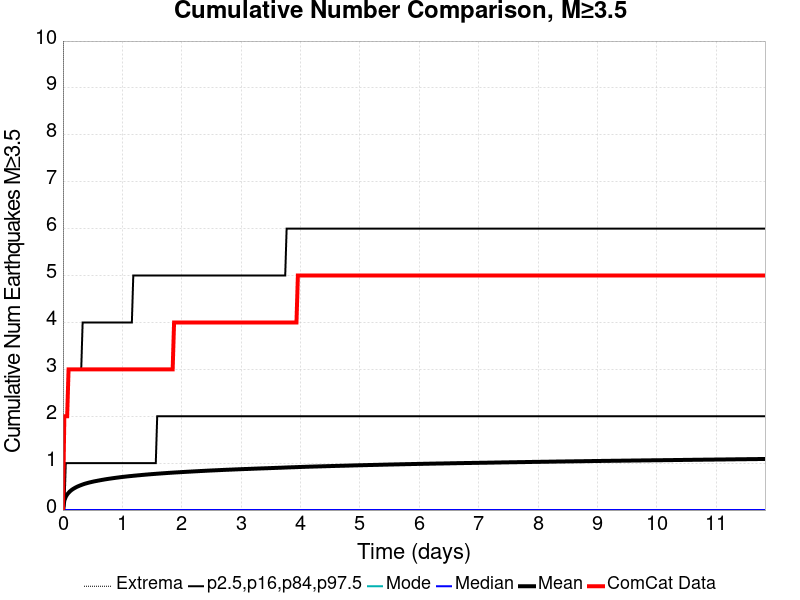

The file beside this chart, header and first rows:
Time (days), ComCat Data, Simulation Mean, Simulation Median, Simulation Mode, Simulation Minimum, Simulation Maximum, 2.5 %-ile, 16 %-ile, 84 %-ile, 97.5 %-ile
0.0, 0.0, 0.0, 0.0, 0.0, 0.0, 0.0, 0.0, 0.0, 0.0, 0.0
0.02369, 2.0, 0.2044, 0.0, 0.0, 0.0, 108.0, 0.0, 0.0, 0.0, 2.0
0.04737, 2.0, 0.282, 0.0, 0.0, 0.0, 163.0, 0.0, 0.0, 1.0, 2.0
0.07106, 2.0, 0.3321, 0.0, 0.0, 0.0, 198.0, 0.0, 0.0, 1.0, 2.0
0.09475, 3.0, 0.3686, 0.0, 0.0, 0.0, 213.0, 0.0, 0.0, 1.0, 3.0
0.1184, 3.0, 0.3992, 0.0, 0.0, 0.0, 228.0, 0.0, 0.0, 1.0, 3.0
0.1421, 3.0, 0.4246, 0.0, 0.0, 0.0, 240.0, 0.0, 0.0, 1.0, 3.0
0.1658, 3.0, 0.4455, 0.0, 0.0, 0.0, 258.0, 0.0, 0.0, 1.0, 3.0
0.1895, 3.0, 0.4641, 0.0, 0.0, 0.0, 269.0, 0.0, 0.0, 1.0, 3.0
0.2132, 3.0, 0.4809, 0.0, 0.0, 0.0, 281.0, 0.0, 0.0, 1.0, 3.0
0.2369, 3.0, 0.4964, 0.0, 0.0, 0.0, 294.0, 0.0, 0.0, 1.0, 3.0
0.2606, 3.0, 0.5099, 0.0, 0.0, 0.0, 305.0, 0.0, 0.0, 1.0, 3.0
0.2842, 3.0, 0.522, 0.0, 0.0, 0.0, 314.0, 0.0, 0.0, 1.0, 3.0
0.3079, 3.0, 0.5337, 0.0, 0.0, 0.0, 322.0, 0.0, 0.0, 1.0, 3.0
0.3316, 3.0, 0.545, 0.0, 0.0, 0.0, 329.0, 0.0, 0.0, 1.0, 4.0
0.3553, 3.0, 0.5556, 0.0, 0.0, 0.0, 335.0, 0.0, 0.0, 1.0, 4.0
0.379, 3.0, 0.5647, 0.0, 0.0, 0.0, 340.0, 0.0, 0.0, 1.0, 4.0
0.4027, 3.0, 0.5734, 0.0, 0.0, 0.0, 346.0, 0.0, 0.0, 1.0, 4.0
0.4264, 3.0, 0.5815, 0.0, 0.0, 0.0, 353.0, 0.0, 0.0, 1.0, 4.0
0.45, 3.0, 0.5891, 0.0, 0.0, 0.0, 359.0, 0.0, 0.0, 1.0, 4.0
0.4737, 3.0, 0.5964, 0.0, 0.0, 0.0, 362.0, 0.0, 0.0, 1.0, 4.0
0.4974, 3.0, 0.6032, 0.0, 0.0, 0.0, 364.0, 0.0, 0.0, 1.0, 4.0
0.5211, 3.0, 0.61, 0.0, 0.0, 0.0, 369.0, 0.0, 0.0, 1.0, 4.0
0.5448, 3.0, 0.6161, 0.0, 0.0, 0.0, 370.0, 0.0, 0.0, 1.0, 4.0
0.5685, 3.0, 0.6216, 0.0, 0.0, 0.0, 372.0, 0.0, 0.0, 1.0, 4.0
0.5922, 3.0, 0.6274, 0.0, 0.0, 0.0, 374.0, 0.0, 0.0, 1.0, 4.0
0.6159, 3.0, 0.6331, 0.0, 0.0, 0.0, 378.0, 0.0, 0.0, 1.0, 4.0
0.6395, 3.0, 0.6388, 0.0, 0.0, 0.0, 382.0, 0.0, 0.0, 1.0, 4.0
0.6632, 3.0, 0.6442, 0.0, 0.0, 0.0, 385.0, 0.0, 0.0, 1.0, 4.0
0.6869, 3.0, 0.6493, 0.0, 0.0, 0.0, 388.0, 0.0, 0.0, 1.0, 4.0
0.7106, 3.0, 0.6546, 0.0, 0.0, 0.0, 391.0, 0.0, 0.0, 1.0, 4.0
0.7343, 3.0, 0.6595, 0.0, 0.0, 0.0, 393.0, 0.0, 0.0, 1.0, 4.0
0.758, 3.0, 0.6638, 0.0, 0.0, 0.0, 400.0, 0.0, 0.0, 1.0, 4.0
0.7817, 3.0, 0.6685, 0.0, 0.0, 0.0, 402.0, 0.0, 0.0, 1.0, 4.0
0.8053, 3.0, 0.6729, 0.0, 0.0, 0.0, 404.0, 0.0, 0.0, 1.0, 4.0
0.829, 3.0, 0.6773, 0.0, 0.0, 0.0, 405.0, 0.0, 0.0, 1.0, 4.0
0.8527, 3.0, 0.6813, 0.0, 0.0, 0.0, 409.0, 0.0, 0.0, 1.0, 4.0
0.8764, 3.0, 0.6855, 0.0, 0.0, 0.0, 413.0, 0.0, 0.0, 1.0, 4.0
0.9001, 3.0, 0.6897, 0.0, 0.0, 0.0, 416.0, 0.0, 0.0, 1.0, 4.0
0.9238, 3.0, 0.6935, 0.0, 0.0, 0.0, 419.0, 0.0, 0.0, 1.0, 4.0
0.9475, 3.0, 0.6974, 0.0, 0.0, 0.0, 422.0, 0.0, 0.0, 1.0, 4.0
0.9712, 3.0, 0.7012, 0.0, 0.0, 0.0, 425.0, 0.0, 0.0, 1.0, 4.0
0.9948, 3.0, 0.7052, 0.0, 0.0, 0.0, 426.0, 0.0, 0.0, 1.0, 4.0
1.019, 3.0, 0.7085, 0.0, 0.0, 0.0, 428.0, 0.0, 0.0, 1.0, 4.0
1.042, 3.0, 0.7118, 0.0, 0.0, 0.0, 431.0, 0.0, 0.0, 1.0, 4.0
1.066, 3.0, 0.7154, 0.0, 0.0, 0.0, 432.0, 0.0, 0.0, 1.0, 4.0
1.09, 3.0, 0.7185, 0.0, 0.0, 0.0, 432.0, 0.0, 0.0, 1.0, 4.0
1.113, 3.0, 0.7218, 0.0, 0.0, 0.0, 433.0, 0.0, 0.0, 1.0, 4.0
1.137, 3.0, 0.7248, 0.0, 0.0, 0.0, 434.0, 0.0, 0.0, 1.0, 4.0
1.161, 3.0, 0.7276, 0.0, 0.0, 0.0, 436.0, 0.0, 0.0, 1.0, 4.0
1.184, 3.0, 0.7308, 0.0, 0.0, 0.0, 438.0, 0.0, 0.0, 1.0, 5.0
1.208, 3.0, 0.7336, 0.0, 0.0, 0.0, 439.0, 0.0, 0.0, 1.0, 5.0
1.232, 3.0, 0.7366, 0.0, 0.0, 0.0, 443.0, 0.0, 0.0, 1.0, 5.0
1.255, 3.0, 0.7393, 0.0, 0.0, 0.0, 443.0, 0.0, 0.0, 1.0, 5.0
1.279, 3.0, 0.742, 0.0, 0.0, 0.0, 445.0, 0.0, 0.0, 1.0, 5.0
1.303, 3.0, 0.7449, 0.0, 0.0, 0.0, 448.0, 0.0, 0.0, 1.0, 5.0
1.326, 3.0, 0.7478, 0.0, 0.0, 0.0, 450.0, 0.0, 0.0, 1.0, 5.0
1.35, 3.0, 0.7506, 0.0, 0.0, 0.0, 450.0, 0.0, 0.0, 1.0, 5.0
1.374, 3.0, 0.7532, 0.0, 0.0, 0.0, 451.0, 0.0, 0.0, 1.0, 5.0
1.398, 3.0, 0.7558, 0.0, 0.0, 0.0, 455.0, 0.0, 0.0, 1.0, 5.0
... 440 more rows
